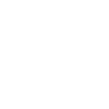
t = 0.00 s
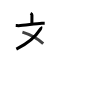
t = 3.75 s
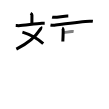
t = 7.50 s
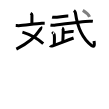
t = 11.50 s
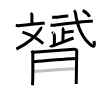
t = 15.25 s
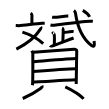
t = 19.00 s

The animated SVG that drew these frames (rendered in a browser with its animation timeline set to each time). Animation: 19 SMIL elements (animate=19); one cycle of 19.00 s.

<svg width="109px" height="109px" viewBox="0 0 px 109px" xmlns="http://www.w3.org/2000/svg" xmlns:xlink="http://www.w3.org/1999/xlink" xml:space="preserve" version="1.1"  baseProfile="full">
<path d="M30.51,13.3c0.54,0.27,1.43,1.29,1.43,1.82c0,2.09-0.02,7.18-0.07,8.68" style="fill:none;stroke:black;stroke-width:3;opacity:0">
  <animate attributeType="CSS" attributeName="opacity" from="0" to="1" begin="0s" dur="1s" repeatCount="Indefinite" fill="freeze" />
</path>
<path d="M15.75,25.51c0.68,0.04,2.22,0.26,2.88,0.24c5.52-0.22,16.92-2.15,23.24-2.44c1.12-0.05,1.49-0.06,2.82-0.06" style="fill:none;stroke:black;stroke-width:3;opacity:0">
  <animate attributeType="CSS" attributeName="opacity" from="0" to="1" begin="1s" dur="1s" repeatCount="Indefinite" fill="freeze" />
</path>
<path d="M40.77,26.87c0.31,0.49,0.19,1.4-0.35,2.25C35.25,37.25,26.75,44,16.35,49.04" style="fill:none;stroke:black;stroke-width:3;opacity:0">
  <animate attributeType="CSS" attributeName="opacity" from="0" to="1" begin="2s" dur="1s" repeatCount="Indefinite" fill="freeze" />
</path>
<path d="M22.42,32.13c8.02,2.41,16.65,7.81,20.79,11.45" style="fill:none;stroke:black;stroke-width:3;opacity:0">
  <animate attributeType="CSS" attributeName="opacity" from="0" to="1" begin="3s" dur="1s" repeatCount="Indefinite" fill="freeze" />
</path>
<path d="M52.11,17.14c0.65,0.16,1.83,0.2,2.48,0.16c3.54-0.22,10.1-1.2,12.66-1.25c1.08-0.02,0.36-0.01,1.04-0.01" style="fill:none;stroke:black;stroke-width:3;opacity:0">
  <animate attributeType="CSS" attributeName="opacity" from="0" to="1" begin="4s" dur="1s" repeatCount="Indefinite" fill="freeze" />
</path>
<path d="M50.49,25.09c0.86,0.18,2.44,0.27,3.29,0.18c3.47-0.35,26.49-3.67,36.06-4.08c1.43-0.06,2.29,0.09,3,0.18" style="fill:none;stroke:black;stroke-width:3;opacity:0">
  <animate attributeType="CSS" attributeName="opacity" from="0" to="1" begin="5s" dur="1s" repeatCount="Indefinite" fill="freeze" />
</path>
<path d="M62.1,28.19c0.56,0.21,0.9,0.96,1.02,1.39c0.14,0.55-0.16,9.25-0.28,11.95" style="fill:none;stroke:black;stroke-width:3;opacity:0">
  <animate attributeType="CSS" attributeName="opacity" from="0" to="1" begin="6s" dur="1s" repeatCount="Indefinite" fill="freeze" />
</path>
<path d="M63.41,32.62c3.69-0.32,4.66-0.79,8.54-1.01c0.9-0.05,1.13-0.11,1.69,0" style="fill:none;stroke:black;stroke-width:3;opacity:0">
  <animate attributeType="CSS" attributeName="opacity" from="0" to="1" begin="7s" dur="1s" repeatCount="Indefinite" fill="freeze" />
</path>
<path d="M53.1,33.04c-0.5-0.19,0.68,0.07,1.05,1.44c0.12,0.44,0.25,7.9,0.13,10.67" style="fill:none;stroke:black;stroke-width:3;opacity:0">
  <animate attributeType="CSS" attributeName="opacity" from="0" to="1" begin="8s" dur="1s" repeatCount="Indefinite" fill="freeze" />
</path>
<path d="M50.08,45.56c0.34,0.45,1.86,0.56,2.72,0.26c8.01-2.82,10.33-3.92,20.78-7.79" style="fill:none;stroke:black;stroke-width:3;opacity:0">
  <animate attributeType="CSS" attributeName="opacity" from="0" to="1" begin="9s" dur="1s" repeatCount="Indefinite" fill="freeze" />
</path>
<path d="M73.94,10.5c0.92,0.75,1.27,0.97,1.5,2.58c2.06,14.17,6.31,25.17,16.08,32.42c3.36,2.49,3-1.11,2.54-4.44" style="fill:none;stroke:black;stroke-width:3;opacity:0">
  <animate attributeType="CSS" attributeName="opacity" from="0" to="1" begin="10s" dur="1s" repeatCount="Indefinite" fill="freeze" />
</path>
<path d="M82.8,10.34c2.22,1.3,5.77,4.26,6.8,6.48" style="fill:none;stroke:black;stroke-width:3;opacity:0">
  <animate attributeType="CSS" attributeName="opacity" from="0" to="1" begin="11s" dur="1s" repeatCount="Indefinite" fill="freeze" />
</path>
<path d="M31.75,50.79c0.42,0.78,1.05,1.36,1.05,2.4s0.2,27.74-0.31,32.09" style="fill:none;stroke:black;stroke-width:3;opacity:0">
  <animate attributeType="CSS" attributeName="opacity" from="0" to="1" begin="12s" dur="1s" repeatCount="Indefinite" fill="freeze" />
</path>
<path d="M33.5,52.19c2.41-0.13,38.25-2.79,40.44-2.95c1.83-0.13,2.8,0.72,2.8,1.69c0,2.37-0.54,32.26-0.54,33.03" style="fill:none;stroke:black;stroke-width:3;opacity:0">
  <animate attributeType="CSS" attributeName="opacity" from="0" to="1" begin="13s" dur="1s" repeatCount="Indefinite" fill="freeze" />
</path>
<path d="M32.84,61.65c4.5-0.3,39.45-3.11,43.31-3.11" style="fill:none;stroke:black;stroke-width:3;opacity:0">
  <animate attributeType="CSS" attributeName="opacity" from="0" to="1" begin="14s" dur="1s" repeatCount="Indefinite" fill="freeze" />
</path>
<path d="M33.04,71.5c6.79-0.57,35.94-2.73,43.14-2.85" style="fill:none;stroke:black;stroke-width:3;opacity:0">
  <animate attributeType="CSS" attributeName="opacity" from="0" to="1" begin="15s" dur="1s" repeatCount="Indefinite" fill="freeze" />
</path>
<path d="M32.73,82.23c6.79-0.43,37.26-2.56,43.45-2.56" style="fill:none;stroke:black;stroke-width:3;opacity:0">
  <animate attributeType="CSS" attributeName="opacity" from="0" to="1" begin="16s" dur="1s" repeatCount="Indefinite" fill="freeze" />
</path>
<path d="M41.95,85.58c0.53,1.06-0.4,2.1-1.44,2.87c-3.16,2.33-11.45,7.3-17.76,10.05" style="fill:none;stroke:black;stroke-width:3;opacity:0">
  <animate attributeType="CSS" attributeName="opacity" from="0" to="1" begin="17s" dur="1s" repeatCount="Indefinite" fill="freeze" />
</path>
<path d="M65.25,86.76c7.43,3.28,16.22,9.21,18.25,12.08" style="fill:none;stroke:black;stroke-width:3;opacity:0">
  <animate attributeType="CSS" attributeName="opacity" from="0" to="1" begin="18s" dur="1s" repeatCount="Indefinite" fill="freeze" />
</path>
</svg>
